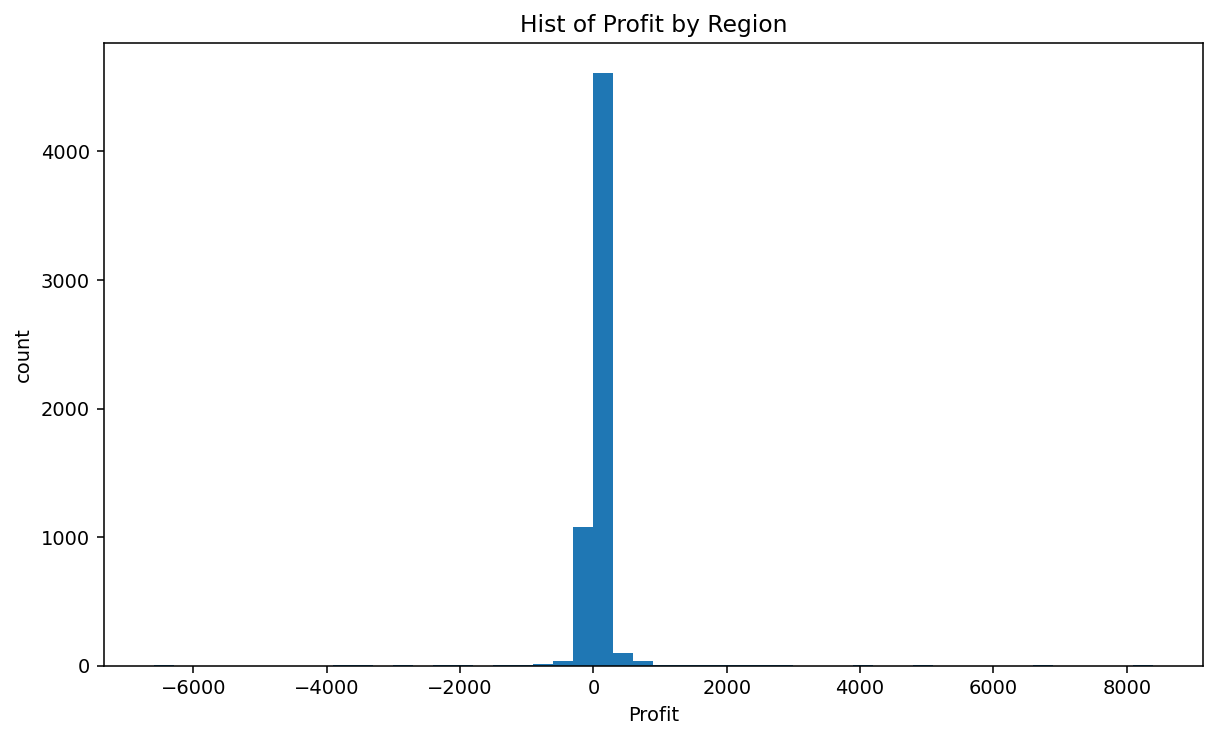

Source data for this figure (header and first rows):
bin_start, bin_end, count
-6600, -6300, 1
-6300, -6000, 0
-6000, -5700, 0
-5700, -5400, 0
-5400, -5100, 0
-5100, -4800, 0
-4800, -4500, 0
-4500, -4200, 0
-4200, -3900, 0
-3900, -3600, 1
-3600, -3300, 1
-3300, -3000, 0
-3000, -2700, 1
-2700, -2400, 0
-2400, -2100, 1
-2100, -1800, 1
-1800, -1500, 0
-1500, -1200, 2
-1200, -900, 8
-900, -600, 9
-600, -300, 34
-300, 0.00176, 1078
0.00176, 300, 4610
300, 600, 95
600, 900, 32
900, 1200, 7
1200, 1500, 7
1500, 1800, 2
1800, 2100, 1
2100, 2400, 1
2400, 2700, 3
2700, 3000, 1
3000, 3300, 0
3300, 3600, 0
3600, 3900, 0
3900, 4200, 1
4200, 4500, 0
4500, 4800, 0
4800, 5100, 2
5100, 5400, 0
5400, 5700, 0
5700, 6000, 0
6000, 6300, 0
6300, 6600, 0
6600, 6900, 1
6900, 7200, 0
7200, 7500, 0
7500, 7800, 0
7800, 8100, 0
8100, 8400, 1
